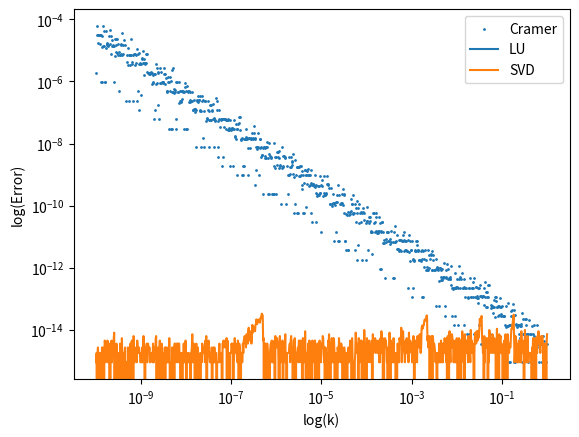

This figure's Python source:
# -*- coding: utf-8 -*-

import numpy as np
import math
import scipy.linalg
import time
import matplotlib
import matplotlib.pyplot as plt

def det2x2(m):                                                                  # Check that the matrix is 2x2.
    if m.shape[0] != 2 or m.shape[1] != 2:
        raise Exception("Non2x2Matrix")
     
    return (m[0][0]*m[1][1] ) - ( m[0][1]*m[1][0])                              # Calculate determinant of 2x2 matrix.

def inverse2x2(m):                                                              # Check that matrix is 2x2.
    if (m.shape[0] != 2 or m.shape[1] != 2):
        raise Exception("Non2x2Matrix")

    det = det2x2(m)                                                             # Calculate inverse of 2x2.
    tmp = np.empty([2,2])
    tmp[0][0] = m[1][1] / det
    tmp[0][1] = -1 * m[0][1] / det
    tmp[1][0] = -1 * m[1][0] / det
    tmp[1][1] = m[0][0] / det
    return tmp

def submatrix(m,i,j):                                                           # Check that matrix is square.
    if not (m.shape[0] == m.shape[1]):
        raise Exception("NonSquareMatrix")
    
    n = m.shape[0]-1                                                            # Create new matrix of order n-1.
    tmp = np.empty([n,n])
                                                                               
    tmpi = list(range(m.shape[0]))                                              # Delete rows and columns to create cofactors.
    del tmpi[i]
    tmpj = list(range(m.shape[1]))
    del tmpj[j]
    
    for ii in range(n):
        for jj in range(n):
            tmp[ii][jj] = m[tmpi[ii]][tmpj[jj]]

    return tmp

def det(m):
    if not (m.shape[0] == m.shape[1]):
        raise Exception("NonSquareMatrix")
    
    if (m.shape[0]==2):                                                         # Determinant for 2x2 matrix.
        return det2x2(m)
        
    else:
        tmp = 0
        
        for j in range(m.shape[0]):                                             # Use 0-th row to calculate determinant.
            tmp = tmp + (math.pow(-1,j) * m[0][j] * det(submatrix(m,0,j)))
    
    return tmp

def adjugate(m):
    if not (m.shape[0] == m.shape[1]):
        raise Exception("NonSquareMatrix")
    
    tmp = np.empty(m.shape)                                                     # Create empty matrix of order n.
    
    for i in range(m.shape[0]):
        for j in range(m.shape[1]):
            tmp[j][i] = (math.pow(-1,i+j) * det(submatrix(m,i,j)))              # Note order of indices.
    return tmp

def inverse(m):
    if not (m.shape[0] == m.shape[1]):
        raise Exception("NonSquareMatrix")
    
    if m.shape[0]==2:
        return inverse2x2(m)
    
    d = det(m)        
    c = adjugate(m)
    return np.true_divide(c,d)                                                  # Calculate inverse of non-2x2.

###############################################################################
"""
def mround(matrix, dp):                                                         # Rounding the values in the matrix to account for error due to limited floating point precision.
    for i in range(matrix.shape[0]):                                           
        for j in range(matrix.shape[1]):
            matrix[i][j] = round(matrix[i][j], dp)
    return matrix

a = np.random.rand(4, 4)                                                        # 4x4 matrix of random numbers between 0 and 1.
y = np.random.rand(4, 1)
     
print(a)

b = np.dot(inverse(a), y)
c = scipy.linalg.inv(a)                                                         # Scipy linalg matrix inversion.

lu, piv = scipy.linalg.lu_factor(a)
lu_solution = scipy.linalg.lu_solve((lu, piv), y)

print(mround(b, 2))
print(lu_solution)
"""
###############################################################################
"""
timeC = []                                                                      # Defining the time arrays.
timeL = []
timeS = []
NC = []                                                                         # Defining the N arrays (one for Cramer and one for LU and SVD).
N = []

def SingCheck(m):                                                               # Defining a function that checks if the randomly generated matrix is singular.
    if scipy.linalg.det(m) == 0:
        raise Exception("Singular matrix!")

for i in range(2, 600):                                                         # Filling the N arrays with values.
    N.append(i)
for i in range(2, 8):
    NC.append(i)
    
for i in NC:
    m = np.random.rand(i, i)                                                    # Generating the random matrices and solutions.
    y = np.random.rand(i, 1)
    SingCheck(m)
    
    startC = time.process_time()
    solC = np.dot(inverse(m), y)                                                # Calulating the solutions for Cramer.
    timeC.append(time.process_time() - startC)

for i in N:
    m = np.random.rand(i, i)
    y = np.random.rand(i, 1)
    SingCheck(m)
        
    startL = time.process_time()
    lu, piv = scipy.linalg.lu_factor(m)                                         # Calculating the solutions for LU.
    solL = scipy.linalg.lu_solve((lu, piv), y)                               
    timeL.append(time.process_time() - startL)
    
    startS = time.process_time()
    U,s,Vh = scipy.linalg.svd(m)                                                # Calculating the solutions for SVD.
    first = np.dot(U.T, y)
    second = np.dot(np.diag(1/s), first)
    solS =  np.dot(Vh.conj().T, second)
    timeS.append(time.process_time() - startS)
  
#plt.plot(NC, timeC, label = str("Cramer's rule"))                               # Plotting Cramer's rule versus time.
plt.plot(N, timeL, label = str("LU decomposition"))                             # Plotting LU and SVD versus time.
plt.plot(N, timeS, label = str("SVD decomposition"))
plt.xlabel("N")
plt.ylabel("Time (s)")
plt.legend()
plt.show() 
"""
###############################################################################

RHS = np.array([5,10,15])                                                       # Defining the right hand side matrix.
A = []                                                                          # Defining the left hand side matrix.  
k = []                                                                          # Creating a list that will store the values of k.
Sol_C = []                                                                      # Creating lists that will store the x, y, and z solutions for the three methods.
Sol_L = []
Sol_S = []
decomposition = []                                                              # Creating lists that are needed to calculate the solutions for each method.
U = []
s = []
Vh = []
first = []
second = []
p_C = []                                                                        # Creating lists that will store the precisions for each method.
p_L = []
p_S = []

for i in range(1000):                                                           # 1000 data points.
    
    k.append(10**(-i/100))                                                      # k varies between 0 and 10.
    A.append(np.array([[1,1,1],[1,2,-1],[2,3,k[i]]]))                           # Creating A matrices for each k value.
    Sol_C.append(np.dot(inverse(A[i]), RHS))                                    # Calculating the solutions for each method.
    
    decomposition.append(scipy.linalg.lu_factor(A[i]))                                  
    Sol_L.append(scipy.linalg.lu_solve(decomposition[i], RHS))
    
    U1,s1,Vh1 = scipy.linalg.svd(A[i])
    U.append(U1)
    s.append(s1)
    Vh.append(Vh1)                                               
    first.append(np.dot(U[i].T, RHS))
    second.append(np.dot(np.diag(1/s[i]), first[i]))
    Sol_S.append(np.dot(Vh[i].conj().T, second[i]))
    
    p_C.append(abs((Sol_C[i][0] + Sol_C[i][1] + Sol_C[i][2]) - 5))              # Calculating the precisions for each method.
    p_L.append(abs((Sol_L[i][0] + Sol_L[i][1] + Sol_L[i][2]) - 5))
    p_S.append(abs((Sol_S[i][0] + Sol_S[i][1] + Sol_S[i][2]) - 5))
    
plt.scatter(k,p_C, label = str("Cramer"), s = 1)                                # Plotting the precision of each method versus k.
plt.loglog(k,p_L, label = str("LU"))
plt.loglog(k,p_S, label = str("SVD"))
plt.xlabel("log(k)")
plt.ylabel("log(Error)")
plt.legend()
plt.show()

###############################################################################
"""
def eigen(A, mu0, b0, precision):                                               # Taking the matrix, initial eigenvalue and vector, and precision as arguments.
    mu1 = 0                                                                     
    I = np.identity(A.shape[0])                                                 # Setting the identity matrix to be equal in dimension to A.
    difference = abs(mu1 - mu0)                                                 # Defining the difference between the eigenvalues to break out of the loop.
    
    while difference > precision:
        mu1 = mu0
        AI = A - mu1 * I
        InvAI = scipy.linalg.inv(AI)
        b0 = np.dot(InvAI, b0)/scipy.linalg.norm(np.dot(InvAI, b0))             # Calculating the new eigenvector.
        mu0 = np.dot(np.dot(np.conj(b0), A), b0)/np.dot(np.conj(b0), b0)        # Calculating the new eigenvalue.
        difference = abs(mu1 - mu0)                                             # Resetting the difference.
    
    return mu0, b0                                                              # Returning the final eigenvalue and vector.
                                                       
A = np.array([[1,2,3],[1,2,1],[3,2,1]])                                         # Defining A - can be any size as long as it's square.

if not (A.shape[0] == A.shape[1]):                                              # Checks that A is square.
        raise Exception("Non Square Matrix")
if scipy.linalg.det(A) == 0:                                                    # Checks that A is not singular.
    raise Exception("Singular matrix!")

mu0 = 200                                                                       # Setting the initial estimate of the eigenvalue.
b0 = np.array([1,1,1])                                                          # Setting the inital estimate of the eigenvector.
if not (b0.shape[0] == A.shape[0]):                                             # Checks that the initial eigenvector estimate is of the right dimension.
    raise Exception("Eigenvalue must be the same length as dimension of A")

precision = 1e-20                                                               
        
print(eigen(A, mu0, b0, precision))
"""
###############################################################################   
"""
def normode(wall0, k, m, precision):                                            # Taking the system (walls or no walls), k, m, and the precision as arguments.
    
    wall1 = k/m * wall0
    
    e_vals, e_vecs = scipy.linalg.eig(wall1)                                    # Using scipy to find the eigenvalues and eigenvectors.
    
    for i in range(2):
        for j in range(2):
            if e_vecs[i][j] < precision and e_vecs[i][j] > -precision:          # Setting the eigenvector values to 0 if they are very close to 0 due to rounding error.
                e_vecs[i][j] = 0
             
    e_vecs_split = np.split(e_vecs, 3)                                          # Splitting the eigenvector array into three seperate arrays.
                
    print("Frequencies: ",np.sqrt(abs(float(e_vals[0]))),", " ,np.sqrt(abs(float(e_vals[1]))),", " ,np.sqrt(abs(float(e_vals[2]))))
    print("Normal modes: ",e_vecs_split)                                        # Taking the square root of each eigenvector, since this gives the frequency.
    
wallYes = np.array([[-2,1,0],[1,-2,1],[0,1,-2]])                                # Matrix for the case with walls.
wallNo = np.array([[-1,1,0],[1,-2,1],[0,1,-1]])                                 # Matrix for the case without walls.

normode(wallYes, 1, 1, 10**(-10))                                               # Setting k and m to 1 for simplicity.
normode(wallNo, 1, 1, 10**(-10))    
"""    
    
    



































                                         

